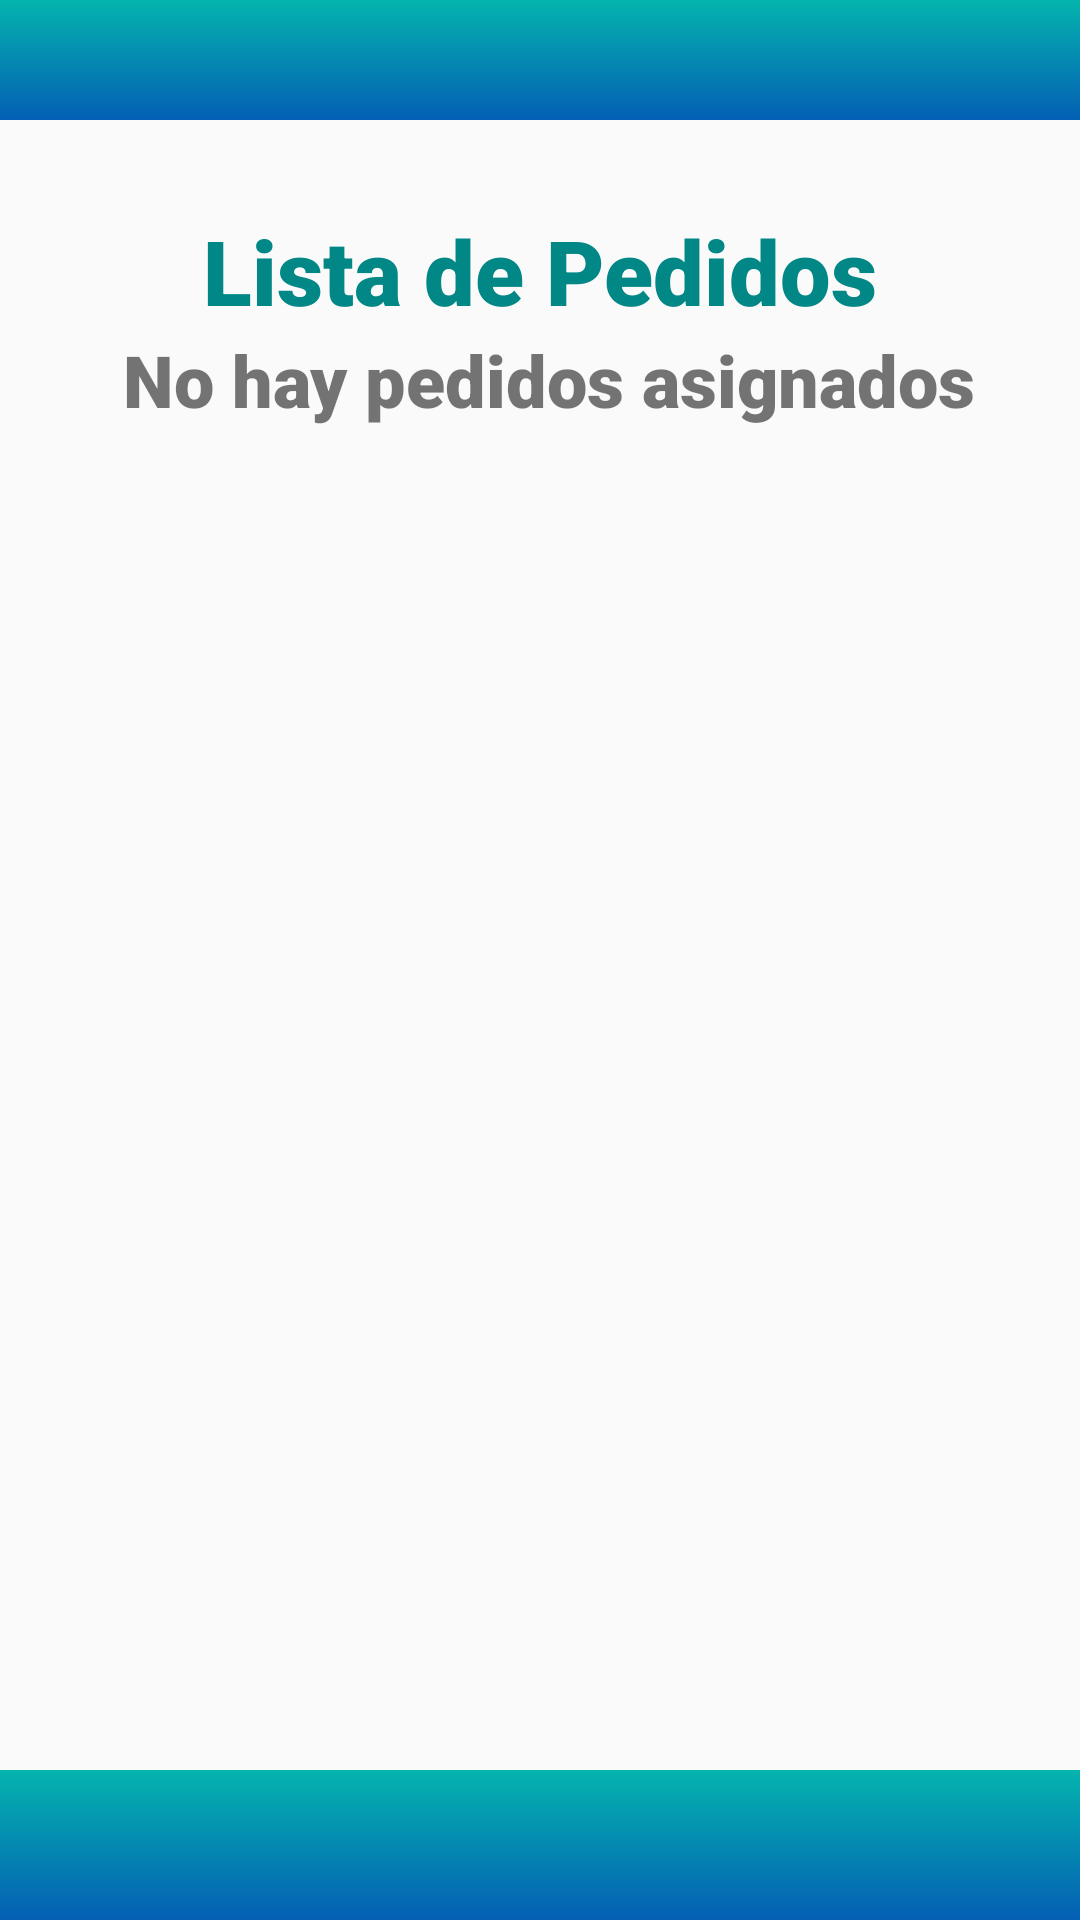

Write the Android layout XML for this screen, with the resource values it uses.
<!-- AndroidManifest.xml: application theme Theme.AppCompat.Light.DarkActionBar -->
<!-- res/layout/activity_listar_pedidos.xml -->
<?xml version="1.0" encoding="utf-8"?>
<androidx.constraintlayout.widget.ConstraintLayout xmlns:android="http://schemas.android.com/apk/res/android"
    xmlns:app="http://schemas.android.com/apk/res-auto"
    xmlns:tools="http://schemas.android.com/tools"
    android:layout_width="match_parent"
    android:layout_height="match_parent"
    tools:context=".ListarPedidosActivity">
    <ImageView
        android:id="@+id/imageView"
        android:layout_width="0dp"
        android:layout_height="40dp"
        app:layout_constraintEnd_toEndOf="parent"
        app:layout_constraintStart_toStartOf="parent"
        app:layout_constraintTop_toTopOf="parent"
        app:srcCompat="@drawable/fondo_principal" />

    <TextView
        android:id="@+id/textView3"
        android:layout_width="wrap_content"
        android:layout_height="wrap_content"
        android:layout_marginStart="30dp"
        android:layout_marginTop="30dp"
        android:layout_marginEnd="30dp"
        android:fontFamily="sans-serif-black"
        android:foregroundTint="@color/teal_700"
        android:text="Lista de Pedidos"
        android:textAlignment="center"
        android:textAppearance="@style/TextAppearance.AppCompat.Large"
        android:textColor="@color/teal_700"
        android:textSize="30sp"
        app:layout_constraintEnd_toEndOf="parent"
        app:layout_constraintStart_toStartOf="parent"
        app:layout_constraintTop_toBottomOf="@+id/imageView" />

    <TextView
        android:id="@+id/txtNoPedido"
        android:layout_width="wrap_content"
        android:layout_height="0dp"
        android:layout_marginStart="30dp"
        android:layout_marginEnd="30dp"
        android:fontFamily="sans-serif-black"
        android:text=" No hay pedidos asignados"
        android:textSize="24sp"
        app:layout_constraintEnd_toEndOf="parent"
        app:layout_constraintStart_toStartOf="parent"
        app:layout_constraintTop_toBottomOf="@+id/textView3" />

    <ListView
        android:id="@+id/listRepartidores"
        android:layout_width="385dp"
        android:layout_height="461dp"
        android:layout_marginBottom="16dp"
        app:layout_constraintBottom_toBottomOf="parent"
        app:layout_constraintEnd_toEndOf="parent"
        app:layout_constraintHorizontal_bias="0.615"
        app:layout_constraintStart_toStartOf="parent"
        app:layout_constraintTop_toBottomOf="@+id/txtNoPedido"
        app:layout_constraintVertical_bias="0.0">

    </ListView>

    <ImageView
        android:id="@+id/imageView2"
        android:layout_width="0dp"
        android:layout_height="50dp"
        android:layout_marginTop="12dp"
        app:layout_constraintBottom_toBottomOf="parent"
        app:layout_constraintEnd_toEndOf="parent"
        app:layout_constraintHorizontal_bias="0.0"
        app:layout_constraintStart_toStartOf="parent"
        app:layout_constraintTop_toBottomOf="@+id/listRepartidores"
        app:layout_constraintVertical_bias="1.0"
        app:srcCompat="@drawable/fondo_principal" />

</androidx.constraintlayout.widget.ConstraintLayout>
<!-- resources referenced by this layout -->
<resources>
  <color name="teal_700">#FF018786</color>
  <!-- drawable fondo_principal (drawable) -->
  <?xml version="1.0" encoding="utf-8"?>
  <shape xmlns:android="http://schemas.android.com/apk/res/android">
      <gradient android:angle="90"
          android:endColor="@color/fondo_fin"
          android:startColor="@color/fondo_inicio"/>
  </shape>
  <color name="fondo_fin">#04B4AE</color>
  <color name="fondo_inicio">#045FB4</color>
</resources>
